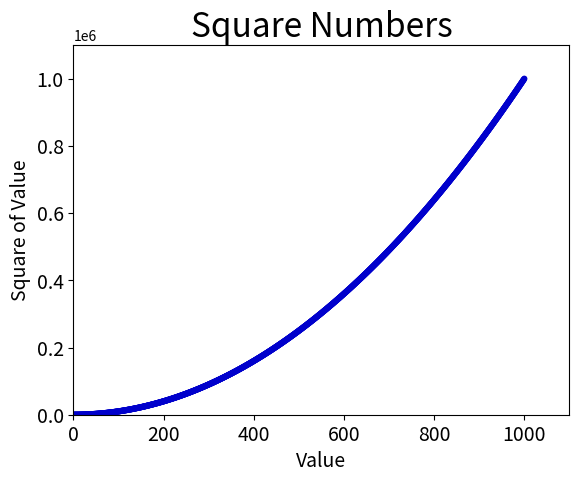

The script that saved this image:
import matplotlib.pyplot as plt

x_values = list(range(1, 1001))
y_values = [x**2 for x in x_values]

plt.scatter(x_values, y_values, c=(0, 0, 0.8), edgecolor='none', s=20)

# Set chart title, and label axes.
plt.title("Square Numbers", fontsize=24)
plt.xlabel("Value", fontsize=14)
plt.ylabel("Square of Value", fontsize=14)

# 设置刻度大小
plt.tick_params(axis='both', which='major', labelsize=14)

# Set the range for each axis.
plt.axis([0, 1100, 0, 1100000])

plt.show()
